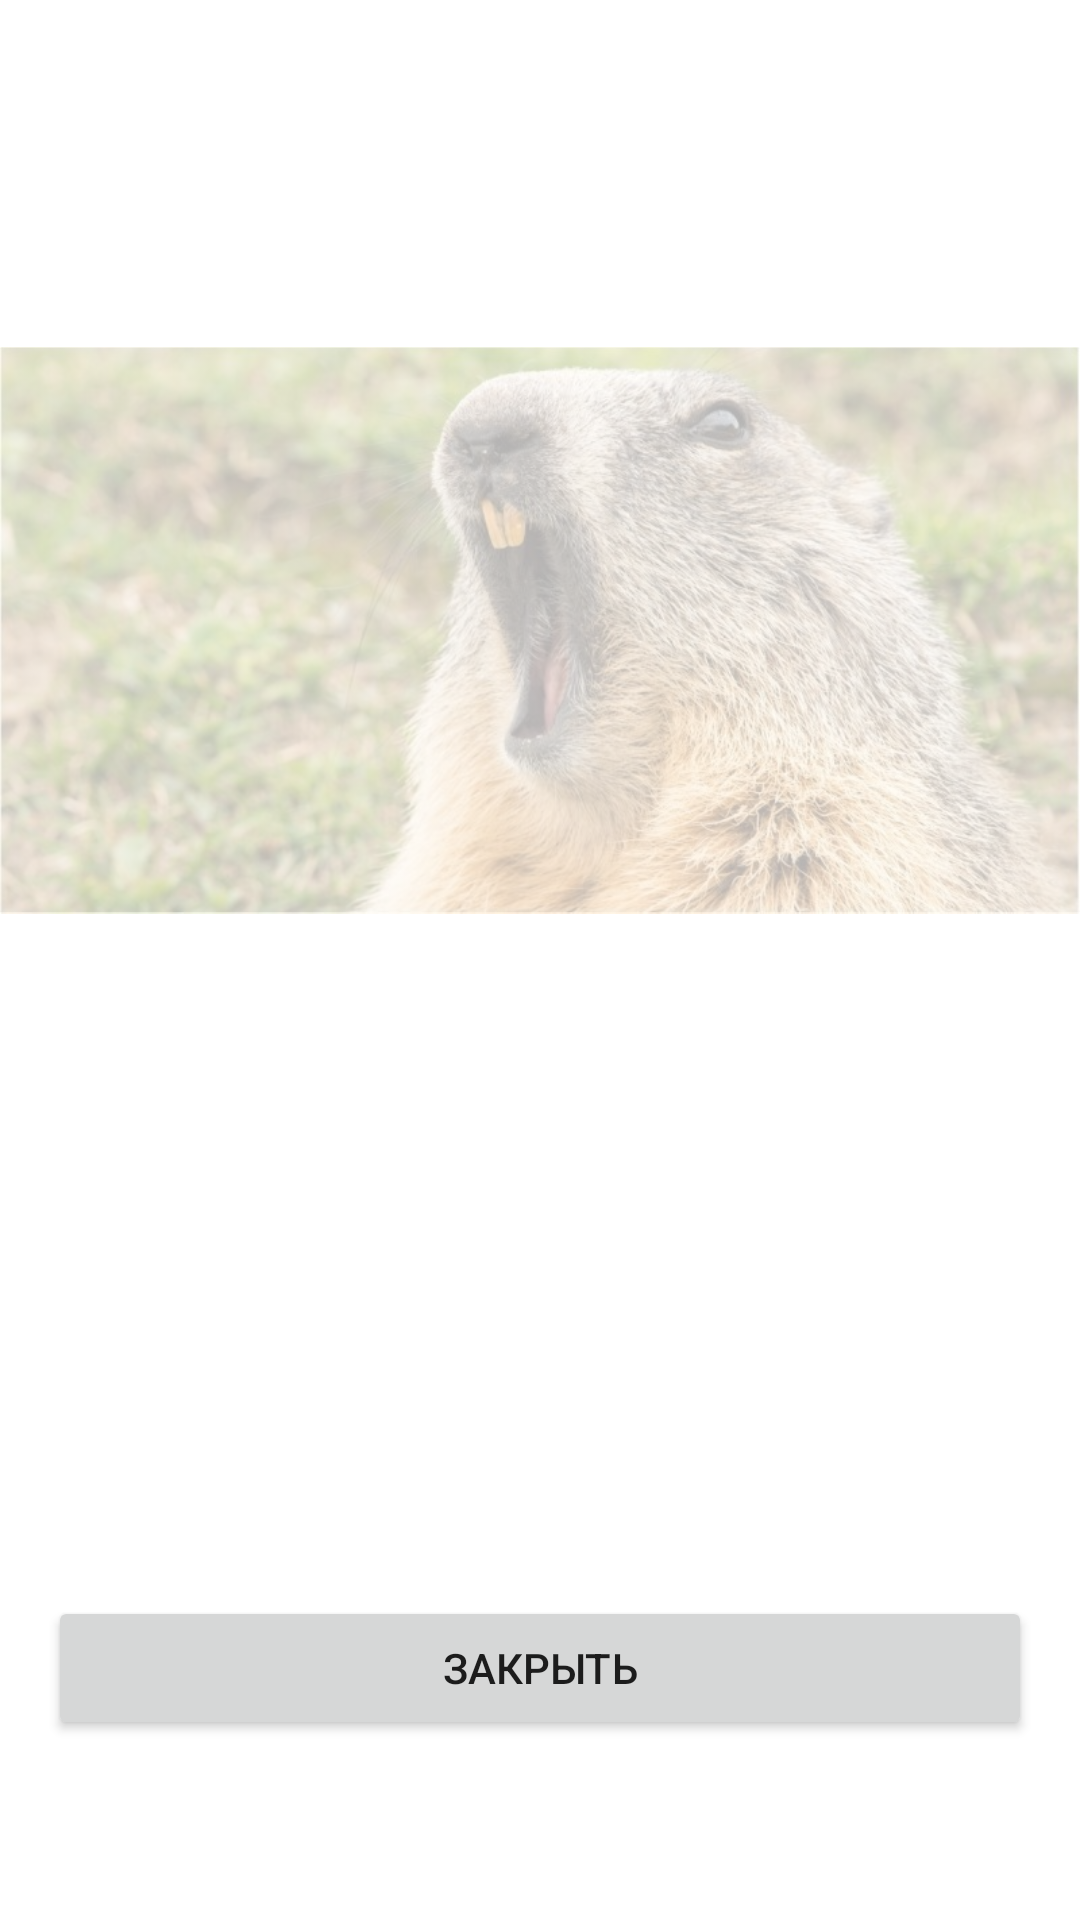

This screen was rendered from an Android layout file. Write that file and the resources it references.
<!-- AndroidManifest.xml: application theme Theme.SkillboxDemo22 -->
<!-- res/layout/fragment_end.xml -->
<?xml version="1.0" encoding="utf-8"?>
<androidx.constraintlayout.widget.ConstraintLayout xmlns:android="http://schemas.android.com/apk/res/android"
    xmlns:app="http://schemas.android.com/apk/res-auto"
    xmlns:tools="http://schemas.android.com/tools"
    android:id="@+id/main"
    android:layout_width="match_parent"
    android:layout_height="match_parent"
    tools:context=".ui.main.MainFragment">

    <Button
        android:id="@+id/button"
        android:layout_width="0dp"
        android:layout_height="wrap_content"
        android:layout_marginStart="16dp"
        android:layout_marginEnd="16dp"
        android:layout_marginBottom="60dp"
        android:text="ЗАКРЫТЬ"
        app:layout_constraintBottom_toBottomOf="parent"
        app:layout_constraintEnd_toEndOf="parent"
        app:layout_constraintStart_toStartOf="parent" />

    <ImageView
        android:id="@+id/imageView"
        android:layout_width="wrap_content"
        android:layout_height="wrap_content"
        android:alpha="0.3"
        android:scaleType="fitCenter"
        android:src="@drawable/surok"
        app:layout_constraintEnd_toEndOf="parent"
        app:layout_constraintStart_toStartOf="parent"
        app:layout_constraintTop_toTopOf="parent" />

</androidx.constraintlayout.widget.ConstraintLayout>
<!-- resources referenced by this layout -->
<resources>
  <!-- drawable surok: jpeg bitmap (drawable, 83327 bytes) -->
  <style name="Theme.SkillboxDemo22" parent="Theme.MaterialComponents.DayNight.DarkActionBar">
          
          <item name="colorPrimary">@color/purple_500</item>
          <item name="colorPrimaryVariant">@color/purple_700</item>
          <item name="colorOnPrimary">@color/white</item>
          
          <item name="colorSecondary">@color/teal_200</item>
          <item name="colorSecondaryVariant">@color/teal_700</item>
          <item name="colorOnSecondary">@color/black</item>
          
          <item name="android:statusBarColor">?attr/colorPrimaryVariant</item>
          
      </style>
  <!-- not gathered from this repository: default colours our renderer supplied (Android Studio template values) -->
  <color name="purple_500">#FF6200EE</color>
  <color name="purple_700">#FF3700B3</color>
  <color name="teal_200">#FF03DAC5</color>
  <color name="teal_700">#FF018786</color>
  <color name="black">#FF000000</color>
  <color name="white">#FFFFFFFF</color>
</resources>
